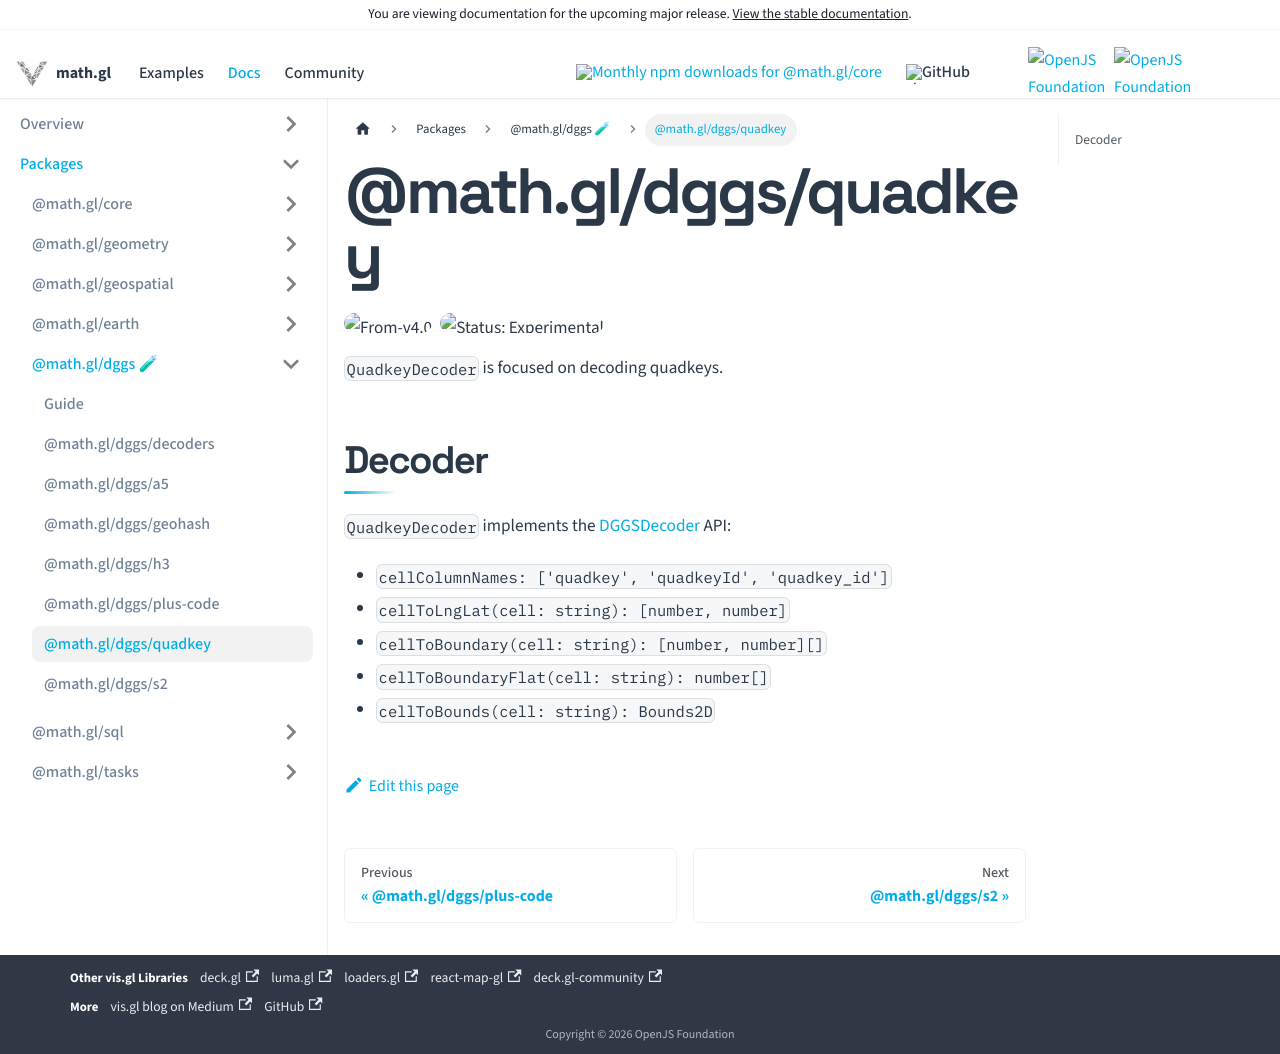

repository: visgl/math.gl · page: next/docs/modules/dggs/api-reference/quadkey.html · generator: docusaurus

# @math.gl/dggs/quadkey

<p class="badges">
  <img src="https://img.shields.io/badge/From-v4.0-blue.svg?style=flat-square" alt="From-v4.0" />
  <img src="https://img.shields.io/badge/Status-Experimental-orange.svg?style=flat-square" alt="Status: Experimental" />
</p>

`QuadkeyDecoder` is focused on decoding quadkeys.

## Decoder

`QuadkeyDecoder` implements the [DGGSDecoder](./decoders.md) API:

- `cellColumnNames: ['quadkey', 'quadkeyId', 'quadkey_id']`
- `cellToLngLat(cell: string): [number, number]`
- `cellToBoundary(cell: string): [number, number][]`
- `cellToBoundaryFlat(cell: string): number[]`
- `cellToBounds(cell: string): Bounds2D`
